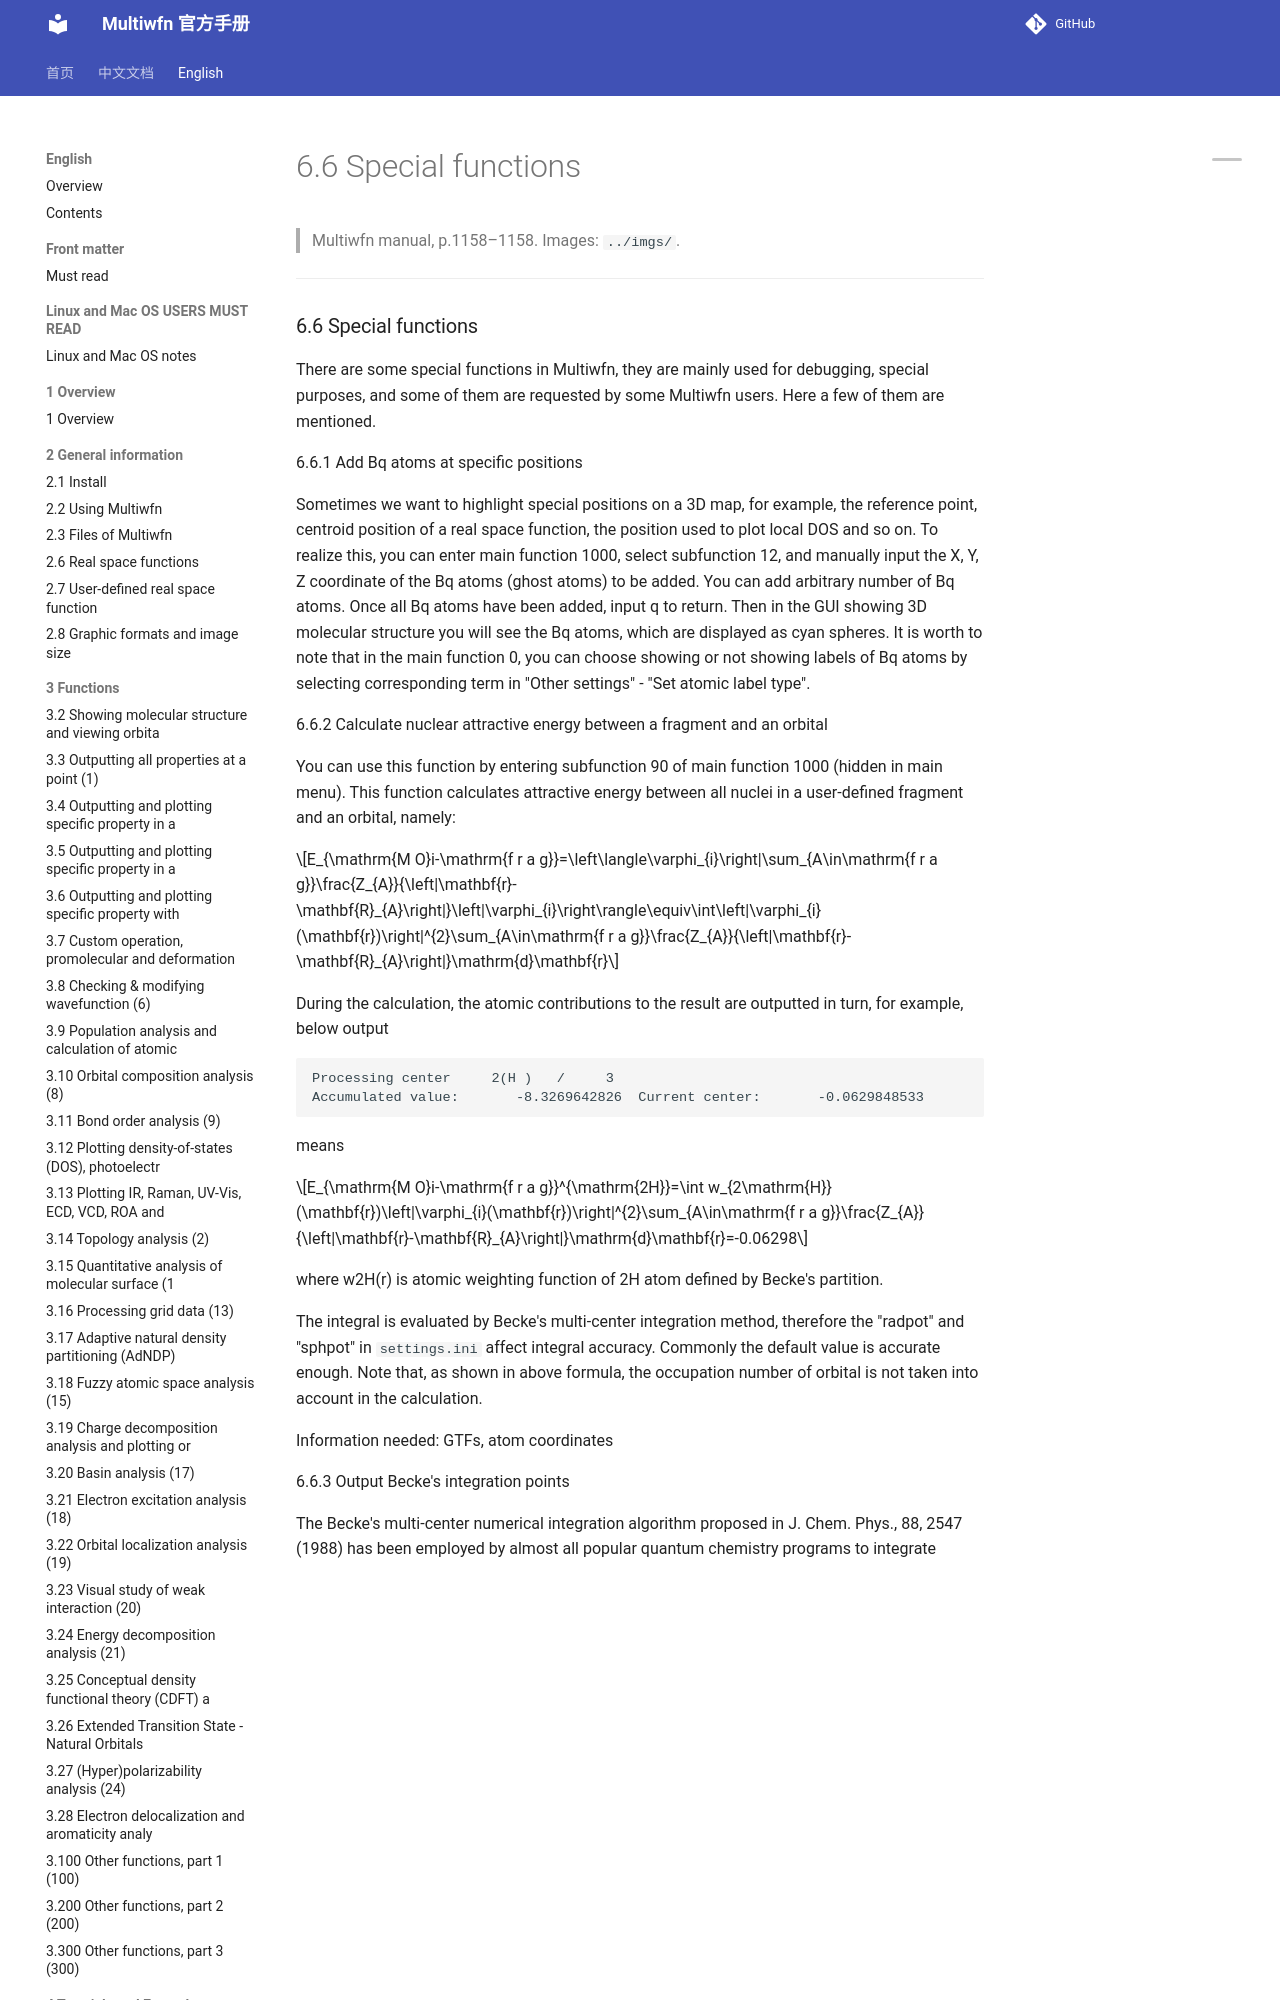

repository: wxyhgk/multiwfn-docs · page: en/82_6-6-special-functions.html · generator: mkdocs

# 6.6 Special functions

> Multiwfn manual, p.1158–1158. Images: `../imgs/`.

---

<!-- p.1158 -->


### 6.6 Special functions

There are some special functions in Multiwfn, they are mainly used for debugging, special purposes, and some of them are requested by some Multiwfn users. Here a few of them are mentioned.

6.6.1 Add Bq atoms at specific positions

Sometimes we want to highlight special positions on a 3D map, for example, the reference point, centroid position of a real space function, the position used to plot local DOS and so on. To realize this, you can enter main function 1000, select subfunction 12, and manually input the X, Y, Z coordinate of the Bq atoms (ghost atoms) to be added. You can add arbitrary number of Bq atoms. Once all Bq atoms have been added, input q to return. Then in the GUI showing 3D molecular structure you will see the Bq atoms, which are displayed as cyan spheres. It is worth to note that in the main function 0, you can choose showing or not showing labels of Bq atoms by selecting corresponding term in "Other settings" - "Set atomic label type".

6.6.2 Calculate nuclear attractive energy between a fragment and an orbital

You can use this function by entering subfunction 90 of main function 1000 (hidden in main menu). This function calculates attractive energy between all nuclei in a user-defined fragment and an orbital, namely:
